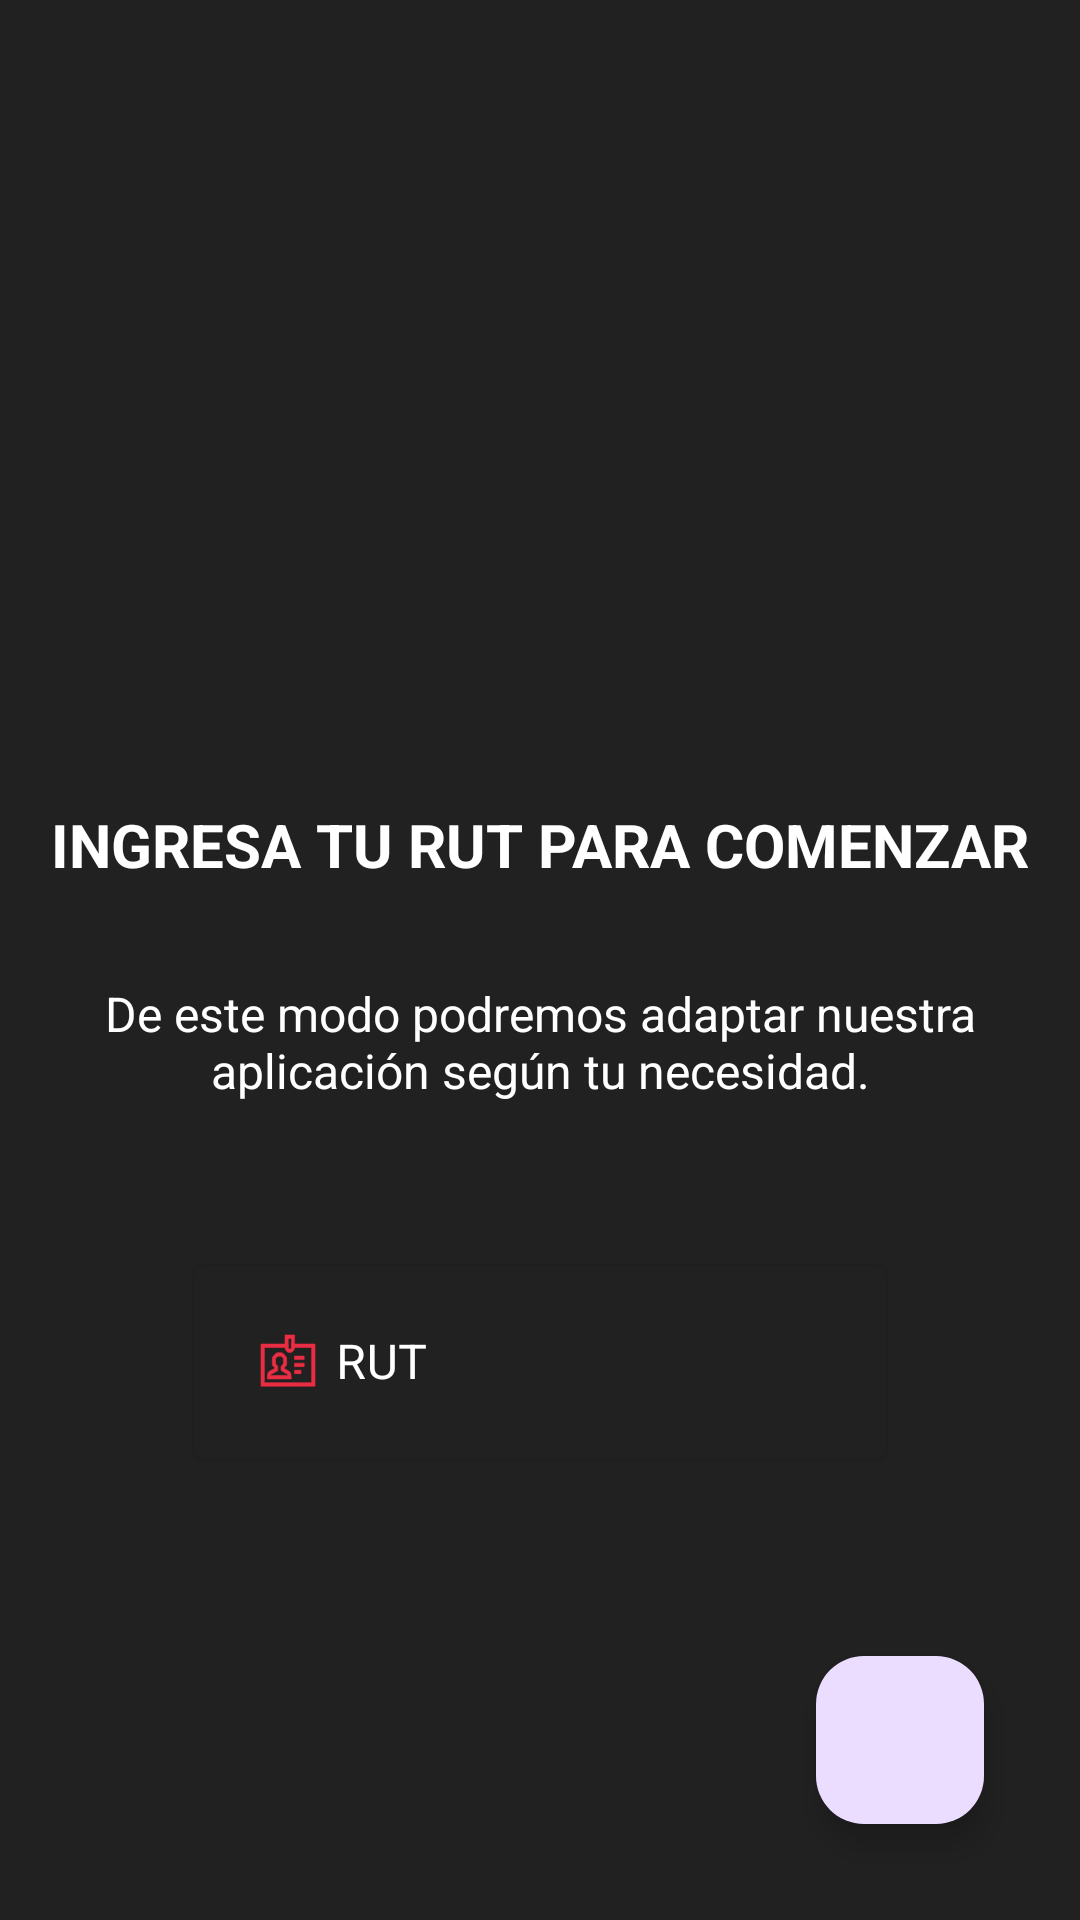

Here is an Android app screen rendered from its layout file. Give the layout XML and the strings, colors and styles it references.
<!-- AndroidManifest.xml: application theme Theme.MotionApp -->
<!-- res/layout/fragment_register_1.xml -->
<?xml version="1.0" encoding="utf-8"?>
<androidx.constraintlayout.widget.ConstraintLayout xmlns:android="http://schemas.android.com/apk/res/android"
    xmlns:app="http://schemas.android.com/apk/res-auto"
    xmlns:tools="http://schemas.android.com/tools"
    android:layout_width="match_parent"
    android:layout_height="match_parent"
    android:background="@color/backgroundColor"
    android:padding="16dp">


    <TextView
        android:id="@+id/textView4"
        android:layout_width="wrap_content"
        android:layout_height="wrap_content"
        android:layout_marginTop="252dp"
        android:text="INGRESA TU RUT PARA COMENZAR"
        android:textColor="@color/white"

        android:textSize="20sp"
        android:textStyle="bold"
        app:layout_constraintEnd_toEndOf="parent"
        app:layout_constraintStart_toStartOf="parent"
        app:layout_constraintTop_toTopOf="parent" />

    <TextView
        android:id="@+id/textView7"
        android:layout_width="wrap_content"
        android:layout_height="wrap_content"
        android:layout_marginTop="32dp"
        android:text="De este modo podremos adaptar nuestra aplicación según tu necesidad."
        android:textAlignment="center"
        android:textColor="@color/white"


        android:textSize="16sp"
        app:layout_constraintEnd_toEndOf="parent"
        app:layout_constraintStart_toStartOf="parent"
        app:layout_constraintTop_toBottomOf="@+id/textView4" />

    

    <com.google.android.material.textfield.TextInputLayout
        android:id="@+id/rut_et"
        style="@style/Widget.MaterialComponents.TextInputLayout.OutlinedBox"
        android:layout_width="match_parent"
        android:layout_height="wrap_content"
        android:layout_marginLeft="48dp"
        android:layout_marginTop="48dp"
        android:layout_marginRight="48dp"
        android:textColorHint="@color/white"
        app:layout_constraintEnd_toEndOf="parent"
        app:layout_constraintStart_toStartOf="parent"
        app:layout_constraintTop_toBottomOf="@+id/textView7">

        <com.google.android.material.textfield.TextInputEditText
            android:id="@+id/rut_eti"
            android:layout_width="match_parent"
            android:layout_height="match_parent"
            android:drawableStart="@drawable/ic_rut"
            android:hint="RUT"
            android:inputType="textEmailAddress"
            android:textColor="@color/white">

        </com.google.android.material.textfield.TextInputEditText>
    </com.google.android.material.textfield.TextInputLayout>


    <ImageView
        android:id="@+id/back_arrow"
        android:layout_width="wrap_content"


        android:layout_height="wrap_content"
        android:layout_marginStart="4dp"
        android:layout_marginTop="4dp"
        android:src="@drawable/ic_back_arrow"
        app:layout_constraintStart_toStartOf="parent"
        app:layout_constraintTop_toTopOf="parent" />


    <com.google.android.material.floatingactionbutton.FloatingActionButton
        android:id="@+id/done_button"
        android:layout_width="wrap_content"
        android:layout_height="wrap_content"
        android:layout_margin="16dp"
        android:src="@drawable/ic_done"
        android:tint="@color/white"
        app:layout_constraintBottom_toBottomOf="parent"
        app:layout_constraintEnd_toEndOf="parent" />



</androidx.constraintlayout.widget.ConstraintLayout>
<!-- resources referenced by this layout -->
<resources>
  <color name="backgroundColor">#212121</color>
  <color name="white">#FFFFFFFF</color>
  <!-- drawable ic_rut (drawable) -->
  <vector xmlns:android="http://schemas.android.com/apk/res/android"
      android:width="32dp"
      android:height="32dp"
      android:viewportWidth="32"
      android:viewportHeight="32">
    <path
        android:pathData="M25,24.069H7V10h9v1.172H8.125v11.725h15.75V11.172H17.23V10H25z"
        android:strokeWidth=".2"
        android:fillColor="#E92D42"
        android:fillType="nonZero"
        android:strokeColor="#E92D42"/>
    <path
        android:pathData="M17.135,21.65L9.073,21.65l0.133,-1.405c0.012,-0.57 0.339,-1.079 0.823,-1.283l1.524,-0.802v-0.224l-0.792,-0.928v-2.054c0,-0.409 0.161,-0.798 0.442,-1.066l0.683,-0.658c0.235,-0.225 0.534,-0.347 0.842,-0.347h0.863c0.306,0 0.603,0.12 0.835,0.34l0.678,0.672c0.275,0.258 0.438,0.648 0.438,1.062v2.049l-0.78,0.928v0.236l1.407,0.794c0.477,0.207 0.8,0.71 0.813,1.274l0.153,1.412zM10.254,20.477h5.681l-0.017,-0.2c0,-0.1 -0.058,-0.19 -0.144,-0.223l-0.064,-0.031 -2.013,-1.136v-1.413l0.78,-0.928v-1.59a0.25,0.25 0,0 0,-0.076 -0.18l-0.679,-0.674a0.198,0.198 0,0 0,-0.13 -0.048h-0.864a0.203,0.203 0,0 0,-0.142 0.059l-0.683,0.658a0.25,0.25 0,0 0,-0.077 0.183v1.59l0.791,0.929v1.425l-2.203,1.157a0.24,0.24 0,0 0,-0.144 0.225l-0.016,0.197zM18.186,14.032h3.196v1.172h-3.196zM18.186,16.376h3.196v1.172h-3.196zM18.186,18.721h2.131v1.172h-2.131zM16.599,12.86c-0.882,0 -1.599,-0.79 -1.599,-1.76L15,7h3.196v4.1c0,0.97 -0.716,1.76 -1.597,1.76zM16.065,8.172L16.065,11.1c0,0.324 0.24,0.587 0.534,0.587 0.294,0 0.532,-0.263 0.532,-0.587L17.131,8.172h-1.066z"
        android:strokeWidth=".2"
        android:fillColor="#E92D42"
        android:fillType="nonZero"
        android:strokeColor="#E92D42"/>
  </vector>
  <style name="Theme.MotionApp" parent="Theme.Material3.DayNight.NoActionBar">
          
          <item name="colorPrimary">@color/primaryColor</item>
          <item name="colorPrimaryVariant">@color/primaryVariant</item>
          <item name="colorOnPrimary">@color/white</item>
          <item name="colorPrimaryDark">@color/black</item>
          
          <item name="colorSecondary">@color/primaryColor</item>
          <item name="colorSecondaryVariant">@color/primaryVariant</item>
          <item name="colorOnSecondary">@color/white</item>
          
          <item name="android:statusBarColor" tools:targetApi="l">?attr/colorPrimaryDark</item>
          
      </style>
  <color name="primaryColor">#e92d42</color>
  <color name="primaryVariant">#f51473</color>
  <color name="black">#FF000000</color>
</resources>
